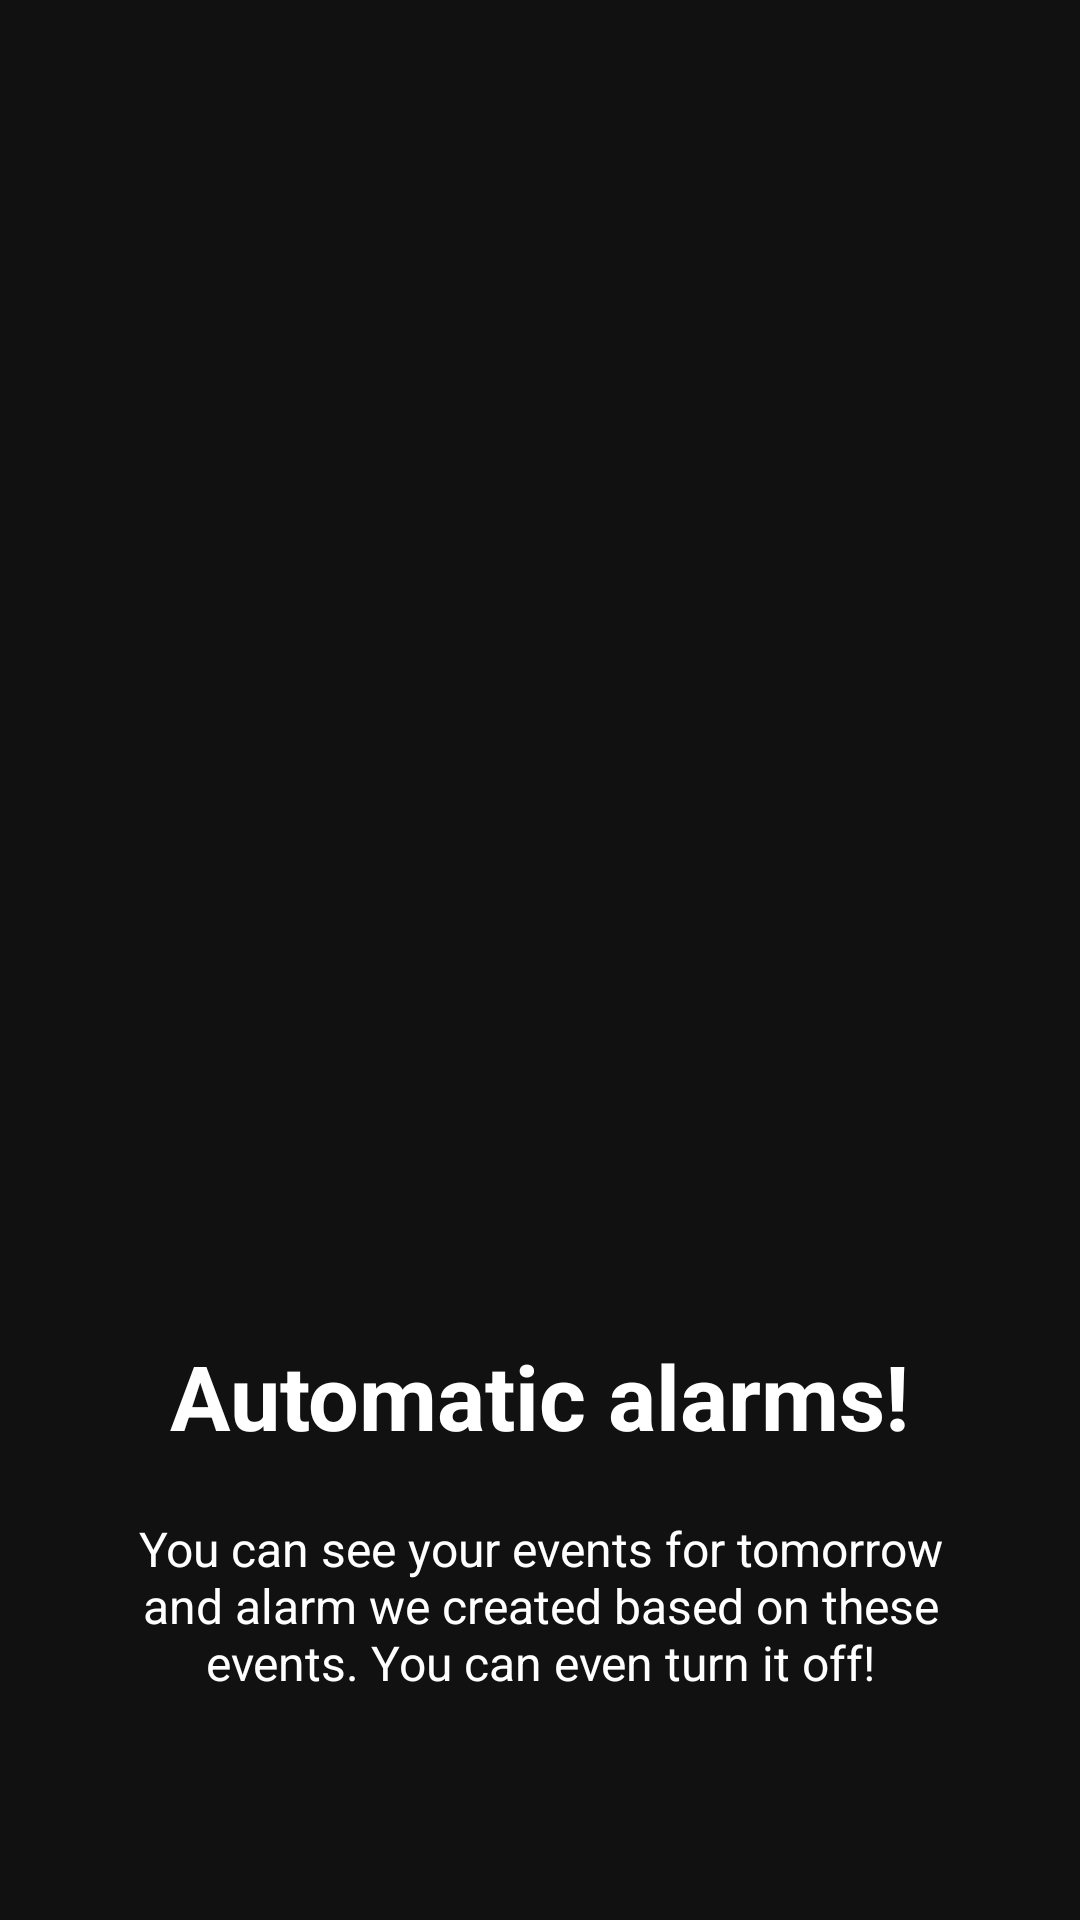

Write the Android layout XML for this screen, with the resource values it uses.
<!-- AndroidManifest.xml: application theme AppTheme -->
<!-- res/layout/tutorial_slide2.xml -->
<?xml version="1.0" encoding="utf-8"?>
<RelativeLayout xmlns:android="http://schemas.android.com/apk/res/android"
    xmlns:app="http://schemas.android.com/apk/res-auto"
    android:layout_width="match_parent"
    android:layout_height="match_parent"
    android:background="@color/colorBackground">

    <LinearLayout
        android:layout_width="wrap_content"
        android:layout_height="wrap_content"
        android:layout_centerInParent="true"
        android:gravity="center_horizontal"
        android:orientation="vertical">

        <ImageView
            android:layout_width="@dimen/img_width_height"
            android:layout_height="@dimen/img_width_height"
            app:srcCompat="@drawable/tutorial2"
            android:layout_marginBottom="@dimen/dots_margin_bottom"/>

        <TextView
            android:layout_width="wrap_content"
            android:layout_height="wrap_content"
            android:text="@string/tutorial_slide2_title"
            android:textColor="@android:color/white"
            android:textSize="@dimen/slide_title"
            android:textStyle="bold" />

        <TextView
            android:layout_width="wrap_content"
            android:layout_height="wrap_content"
            android:layout_marginTop="20dp"
            android:paddingLeft="@dimen/desc_padding"
            android:paddingRight="@dimen/desc_padding"
            android:text="@string/tutorial_slide2_desc"
            android:textAlignment="center"
            android:textColor="@android:color/white"
            android:textSize="@dimen/slide_desc" />

    </LinearLayout>
</RelativeLayout>
<!-- resources referenced by this layout -->
<resources>
  <color name="colorBackground">#111111</color>
  <dimen name="desc_padding">40dp</dimen>
  <dimen name="dots_margin_bottom">20dp</dimen>
  <dimen name="img_width_height">350dp</dimen>
  <dimen name="slide_desc">16sp</dimen>
  <dimen name="slide_title">30sp</dimen>
  <!-- drawable tutorial2: jpg bitmap (drawable, 305650 bytes) -->
  <string name="tutorial_slide2_desc">You can see your events for tomorrow and alarm we created based on these events. You can even turn it off!</string>
  <string name="tutorial_slide2_title">Automatic alarms!</string>
  <style name="AppTheme" parent="Theme.AppCompat.Light.DarkActionBar">
          
          <item name="colorPrimary">@color/colorPrimary</item>
          <item name="colorPrimaryDark">@color/colorPrimaryDark</item>
          <item name="colorAccent">@color/colorAccent</item>
          <item name="android:windowBackground">@color/colorBackground</item>
      </style>
  <color name="colorPrimary">#B5095F</color>
  <color name="colorPrimaryDark">#690537</color>
  <color name="colorAccent">#b5095f</color>
</resources>
